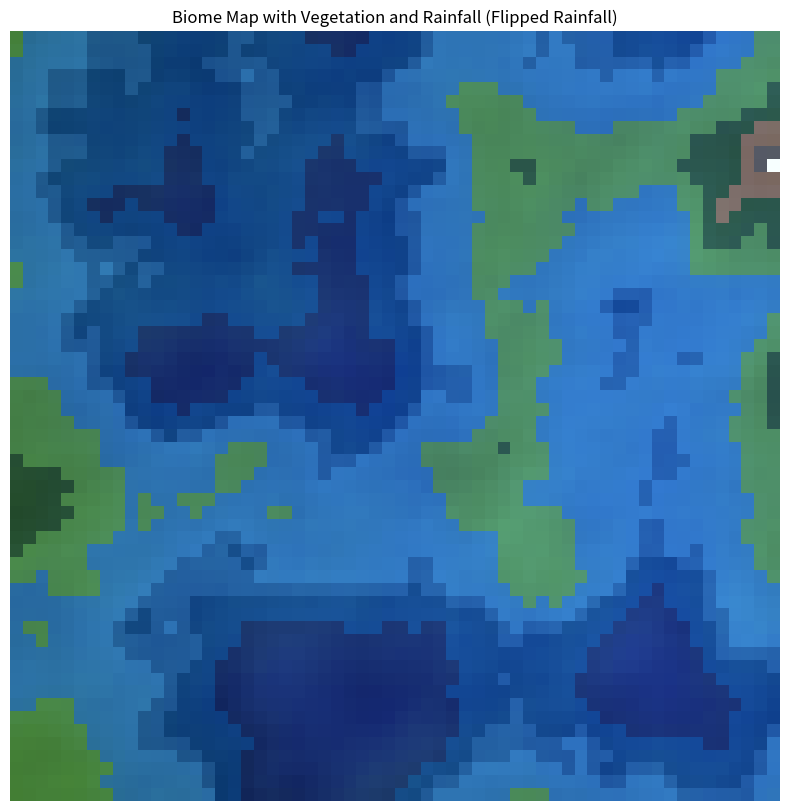
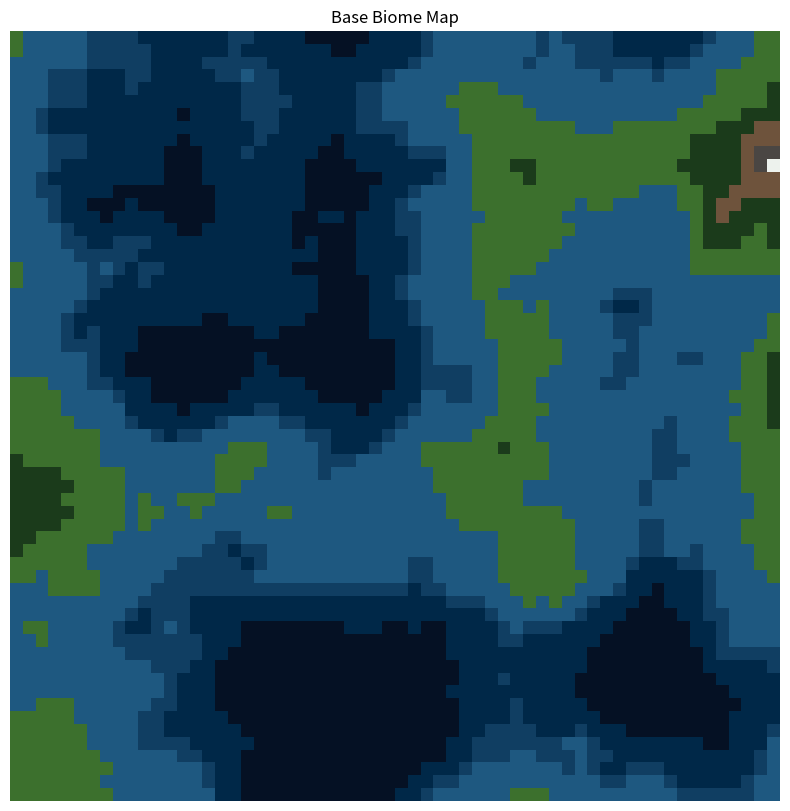
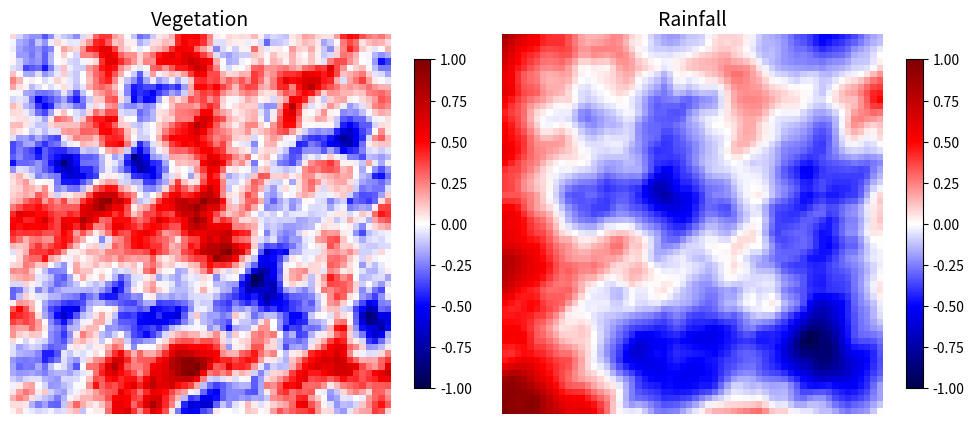

These figures' Python source, in order:
import random
import numpy as np
import matplotlib.pyplot as plt
from matplotlib.colors import ListedColormap

# Define corresponding biome names
biome_names = [
    'deep_ocean', 'ocean', 'high_ocean', 'river', 
    'plains', 'forest', 'hills', 'mountain', 'snow', 'ice'
]

# Define biome thresholds and base colors
DEEP_OCEAN_THRESHOLD = -0.75
OCEAN_THRESHOLD = -0.5
HIGH_OCEAN_THRESHOLD = -0.25
RIVER_THRESHOLD = -0.15
PLAINS_THRESHOLD = 0.15
FOREST_THRESHOLD = 0.4
HILLS_THRESHOLD = 0.65
MOUNTAIN_THRESHOLD = 0.85
SNOW_THRESHOLD = 0.95
ICE_THRESHOLD = 1

BASE_BLEND = 1
VE_BLEND = 0.3
RAIN_BLEND = 0.4

BIOME_COLORS = {
    'deep_ocean': (5, 17, 36),   # Dark Blue
    'ocean': (0, 40, 72),        # Blue
    'high_ocean': (16, 62, 98), # Light Blue
    'river': (30, 88, 128),      # Cyan
    'plains': (60, 112, 45),     # Yellow
    'forest': (27, 59, 27),     # Forest Green
    'hills': (110, 83, 60),     # Brown
    'mountain': (74, 70, 67), # Gray
    'snow': (158, 154, 152),     # White
    'ice': (237, 242, 237)       # Light Cyan
}
BIOME_COLORS = {k: np.array(v) / 255.0 for k, v in BIOME_COLORS.items()}

# Define thresholds in a list (sorted)
thresholds = [
    DEEP_OCEAN_THRESHOLD, OCEAN_THRESHOLD, HIGH_OCEAN_THRESHOLD,
    RIVER_THRESHOLD, PLAINS_THRESHOLD, FOREST_THRESHOLD, 
    HILLS_THRESHOLD, MOUNTAIN_THRESHOLD, SNOW_THRESHOLD, ICE_THRESHOLD
]

#Map dimensions
MAP_WIDTH = 60
MAP_HEIGHT = 60
SCALE = 60  # Adjust to control the "zoom" level of terrain (high -> zoom in, low -> zoom out)
BASE = random.randint(0,10**6) # "seed"

# A basic implementation of a fade function (to ease the interpolation)
def fade(t):
    return 1 / (1 + 4 ** ((-1) * ((8 * (t - 0.5))/(0.9 - (t - 0.5) ** 2))))

# A basic implementation of linear interpolation
def lerp(a, b, t):
    return a + t * (b - a)

# A function to generate a gradient at a given coordinate (x, y)
def grad(hash, x, y):
    h = hash & 15  # Limit to 16 gradients
    grad = 1 + (h & 7)  # Gradient value is in range 1-8
    if h & 8:
        grad = -grad
    return grad * (x + y)

# A function to generate Perlin noise (without using pnoise2)
def perlin_noise(x, y, scale=100, base=42):
    random.seed(base)
    perm = [i for i in range(256)]
    random.shuffle(perm)
    perm += perm  # Duplicate to avoid wrapping

    X = int(x / scale) & 255
    Y = int(y / scale) & 255

    xf = (x / scale) - int(x / scale)
    yf = (y / scale) - int(y / scale)

    u = fade(xf)
    v = fade(yf)

    aa = perm[X + perm[Y]] % 256
    ab = perm[X + perm[Y + 1]] % 256
    ba = perm[X + 1 + perm[Y]] % 256
    bb = perm[X + 1 + perm[Y + 1]] % 256

    x1 = lerp(grad(aa, xf, yf), grad(ba, xf - 1, yf), u)
    x2 = lerp(grad(ab, xf, yf - 1), grad(bb, xf - 1, yf - 1), u)
    return lerp(x1, x2, v)

# Function to generate Perlin noise with octaves (fractal noise)
def perlin_noise_with_octaves(x, y, scale=100, octaves=6, persistence=0.5, lacunarity=2.0, base=42):
    total = 0.0
    frequency = 1.0
    amplitude = 1.0
    max_value = 0.0

    for _ in range(octaves):
        total += perlin_noise(x * frequency, y * frequency, scale, base) * amplitude
        max_value += amplitude
        amplitude *= persistence
        frequency *= lacunarity

    return total / max_value

# Function to generate a 2D grid of Perlin noise with octaves
def generate_perlin_noise_with_octaves(width, height, scale=100, octaves=6, persistence=0.5, lacunarity=2.0, base=42):
    noise_grid = []
    min_value = float('inf')
    max_value = float('-inf')
    
    # Generate noise and find min/max values
    for y in range(height):
        row = []
        for x in range(width):
            noise_value = perlin_noise_with_octaves(x, y, scale, octaves, persistence, lacunarity, base)
            row.append(noise_value)
            min_value = min(min_value, noise_value)
            max_value = max(max_value, noise_value)
        noise_grid.append(row)

    # Normalize the noise to be in the range [-1, 1]
    normalized_grid = np.array(noise_grid)
    normalized_grid = 2 * (normalized_grid - min_value) / (max_value - min_value) - 1
    
    return normalized_grid

# Generate Perlin noise-based map
def generate_terrain_map(width, height, scale):
    return generate_perlin_noise_with_octaves(width, height, scale, base=BASE)

def assign_biome_properties(noise_map, veg_map, rain_map):
    thresholds = [
        DEEP_OCEAN_THRESHOLD, OCEAN_THRESHOLD, HIGH_OCEAN_THRESHOLD,
        RIVER_THRESHOLD, PLAINS_THRESHOLD, FOREST_THRESHOLD, 
        HILLS_THRESHOLD, MOUNTAIN_THRESHOLD, SNOW_THRESHOLD, ICE_THRESHOLD
    ]
    biome_names = [
        'deep_ocean', 'ocean', 'high_ocean', 'river', 
        'plains', 'forest', 'hills', 'mountain', 'snow', 'ice'
    ]
    
    biome_indices = np.digitize(noise_map, thresholds) - 1
    biome_indices = np.clip(biome_indices, 0, len(biome_names) - 1)
    
    biome_array = []
    for x in range(noise_map.shape[0]):
        row = []
        for y in range(noise_map.shape[1]):
            biome = biome_names[biome_indices[x, y]]
            row.append({
                "biome": biome,
                "value": noise_map[x, y],
                "veg": veg_map[x, y],
                "rain": rain_map[x, y]
            })
        biome_array.append(row)
    
    return np.array(biome_array)

#Display map
def display_biome_map(biome_array):
    width, height = biome_array.shape
    
    # Create a color map for visualization
    color_map = np.zeros((width, height, 3))  # RGB map
    
    for x in range(width):
        for y in range(height):
            cell = biome_array[x, y]
            base_color = BIOME_COLORS[cell["biome"]]
            
            # Modulate base color by vegetation and rainfall
            veg_factor = 1 - ((cell["veg"] + 1) / 2 ) # Normalize [-1, 1] to [0, 1]
            rain_factor = (cell["rain"] + 1) / 2
            
            # Flip rainfall contribution: higher rain = darker
            inverted_rain_factor = 1 - rain_factor
            
            # Blend base color with vegetation (greenish) and rainfall (darker for high rain)
            blended_color = (
                BASE_BLEND * base_color + 
                VE_BLEND * np.array([0.2 * veg_factor, 0.4 * veg_factor, 0.2 * veg_factor]) +  # Green for vegetation
                RAIN_BLEND * np.array([0.2 * inverted_rain_factor, 0.3 * inverted_rain_factor, 1.0 * inverted_rain_factor])  # Blue for low rain
            )
            color_map[x, y] = np.clip(blended_color, 0, 1)  # Ensure RGB values are in range [0, 1]
    
    plt.figure(figsize=(10, 10))
    plt.imshow(color_map, origin='upper', interpolation='nearest')
    plt.axis('off')
    plt.title("Biome Map with Vegetation and Rainfall (Flipped Rainfall)")
    plt.show(block=False)

def display_base_biome_map(biome_array):
    """
    Displays the base biome map using only the biome colors.
    """
    width, height = biome_array.shape

    # Create a color map for visualization
    color_map = np.zeros((width, height, 3))  # RGB map

    for x in range(width):
        for y in range(height):
            cell = biome_array[x, y]
            base_color = BIOME_COLORS[cell["biome"]]
            color_map[x, y] = base_color

    # Display the map
    plt.figure(figsize=(10, 10))
    plt.imshow(color_map, origin='upper', interpolation='nearest')
    plt.axis('off')
    plt.title("Base Biome Map")
    plt.show(block=False)

def show_noise_maps(maps, titles):
    """
    Display multiple noise maps side by side for comparison.

    Parameters:
    - maps: List of 2D arrays (noise maps) to display.
    - titles: List of titles for the corresponding maps.
    - cmap: Colormap to use for the plots.
    """
    num_maps = len(maps)
    fig, axes = plt.subplots(1, num_maps, figsize=(5 * num_maps, 5))
    
    for i, ax in enumerate(axes):
        im = ax.imshow(maps[i], cmap='seismic', origin='upper')
        ax.set_title(titles[i], fontsize=14)
        ax.axis('off')
        fig.colorbar(im, ax=ax, shrink=0.7)
    
    plt.tight_layout()
    plt.show(block=False)

base_noise_map = generate_perlin_noise_with_octaves(MAP_WIDTH, MAP_HEIGHT, scale=SCALE, base=BASE)
vegetation_noise_map = generate_perlin_noise_with_octaves(MAP_WIDTH, MAP_HEIGHT, scale=(SCALE/5), base=BASE)
rainfall_noise_map = generate_perlin_noise_with_octaves(MAP_WIDTH, MAP_WIDTH, scale=SCALE*2, base=BASE)

biome_array = assign_biome_properties(base_noise_map, vegetation_noise_map, rainfall_noise_map)
print("Seed: " + str(BASE))
print("Size: " + str(MAP_HEIGHT) + "x" + str(MAP_WIDTH))
display_biome_map(biome_array)
display_base_biome_map(biome_array)
show_noise_maps([vegetation_noise_map, rainfall_noise_map], ["Vegetation", "Rainfall"])
plt.show()